Dataset: Train (GitHub, AmbiTyga/Bio-VI-BERT). Classes: Ascaris lumbricoides, Cryptosporidium sp, Cyclospora cayetanensis, Dibothriocephalus latus, Echinococcus granulosus, Entamoeba histolytica, Enterobius vermicularis, Giardia duodenalis, Hymenolepis spp, Plasmodium falciparum, Plasmodium knowlesi, Plasmodium malariae, Plasmodium ovale, Plasmodium vivax, Sarcocystis sp, Trichuris trichuria.

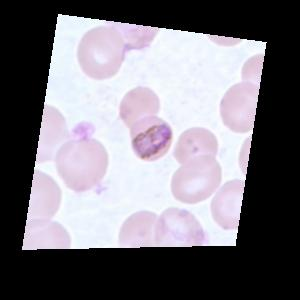
Label: Plasmodium malariae

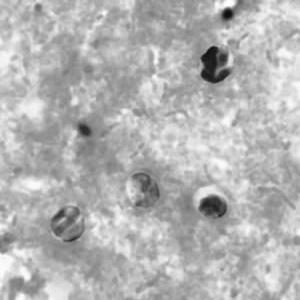
Label: Cryptosporidium sp

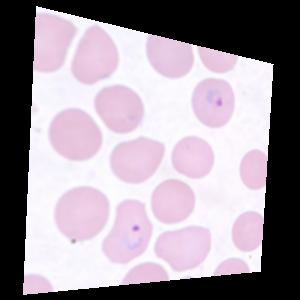
Label: Plasmodium vivax

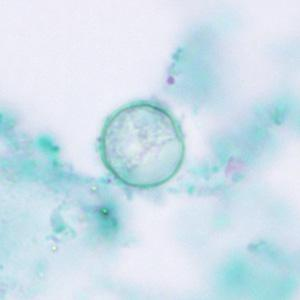
Label: Cyclospora cayetanensis

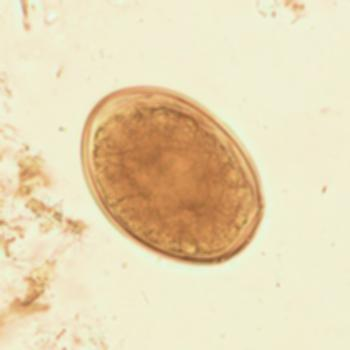
Label: Dibothriocephalus latus

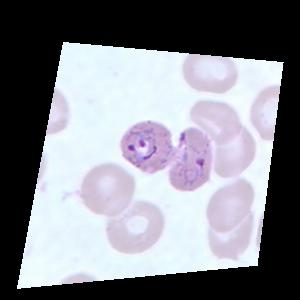
Label: Plasmodium ovale
